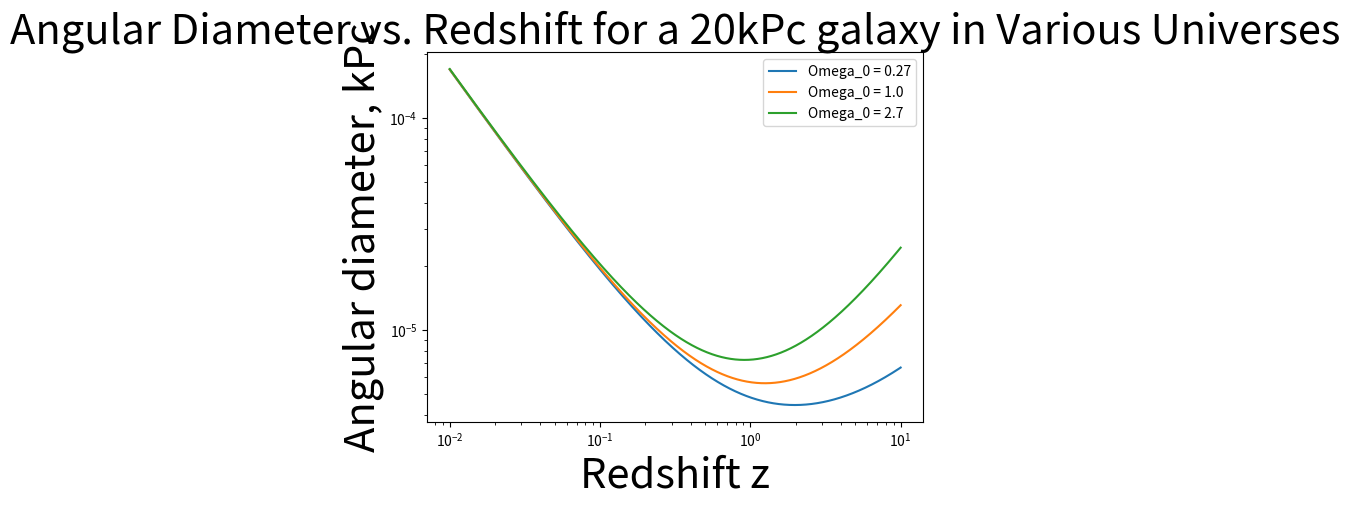

Python code for this plot:
#Plots the angular diameter of a Milky Way (MW)-sized
#galaxy as a function of redshift

import matplotlib.pyplot as plt
import numpy as np
import math

#angular diameter at redshift z for a size-kpc galaxy
#in a universe with density parameter in matter omegaz

def angdi(z, size, omegaz):
    return 25 * size * omegaz**2 * (1 + z)**2 / ((4 * 3.0 * 10**8) * (z * omegaz / 2 + (omegaz / 2 - 1) * (math.sqrt(omegaz * z + 1) - 1)))


x = np.arange(.01, 10, .001)

y1 = [angdi(z, 20, 0.27) for z in x]
y2 = [angdi(z, 20, 1.0) for z in x]
y3 = [angdi(z, 20, 2.7) for z in x]

plt.plot(x, y1, label="Omega_0 = 0.27")
plt.plot(x, y2, label="Omega_0 = 1.0")
plt.plot(x, y3, label="Omega_0 = 2.7")

plt.xscale("log")
plt.yscale("log")
plt.xlabel("Redshift z", fontsize=30)
plt.ylabel("Angular diameter, kPc", fontsize=30)
plt.title("Angular Diameter vs. Redshift for a 20kPc galaxy in Various Universes", fontsize=30) 
plt.legend()
plt.show()
